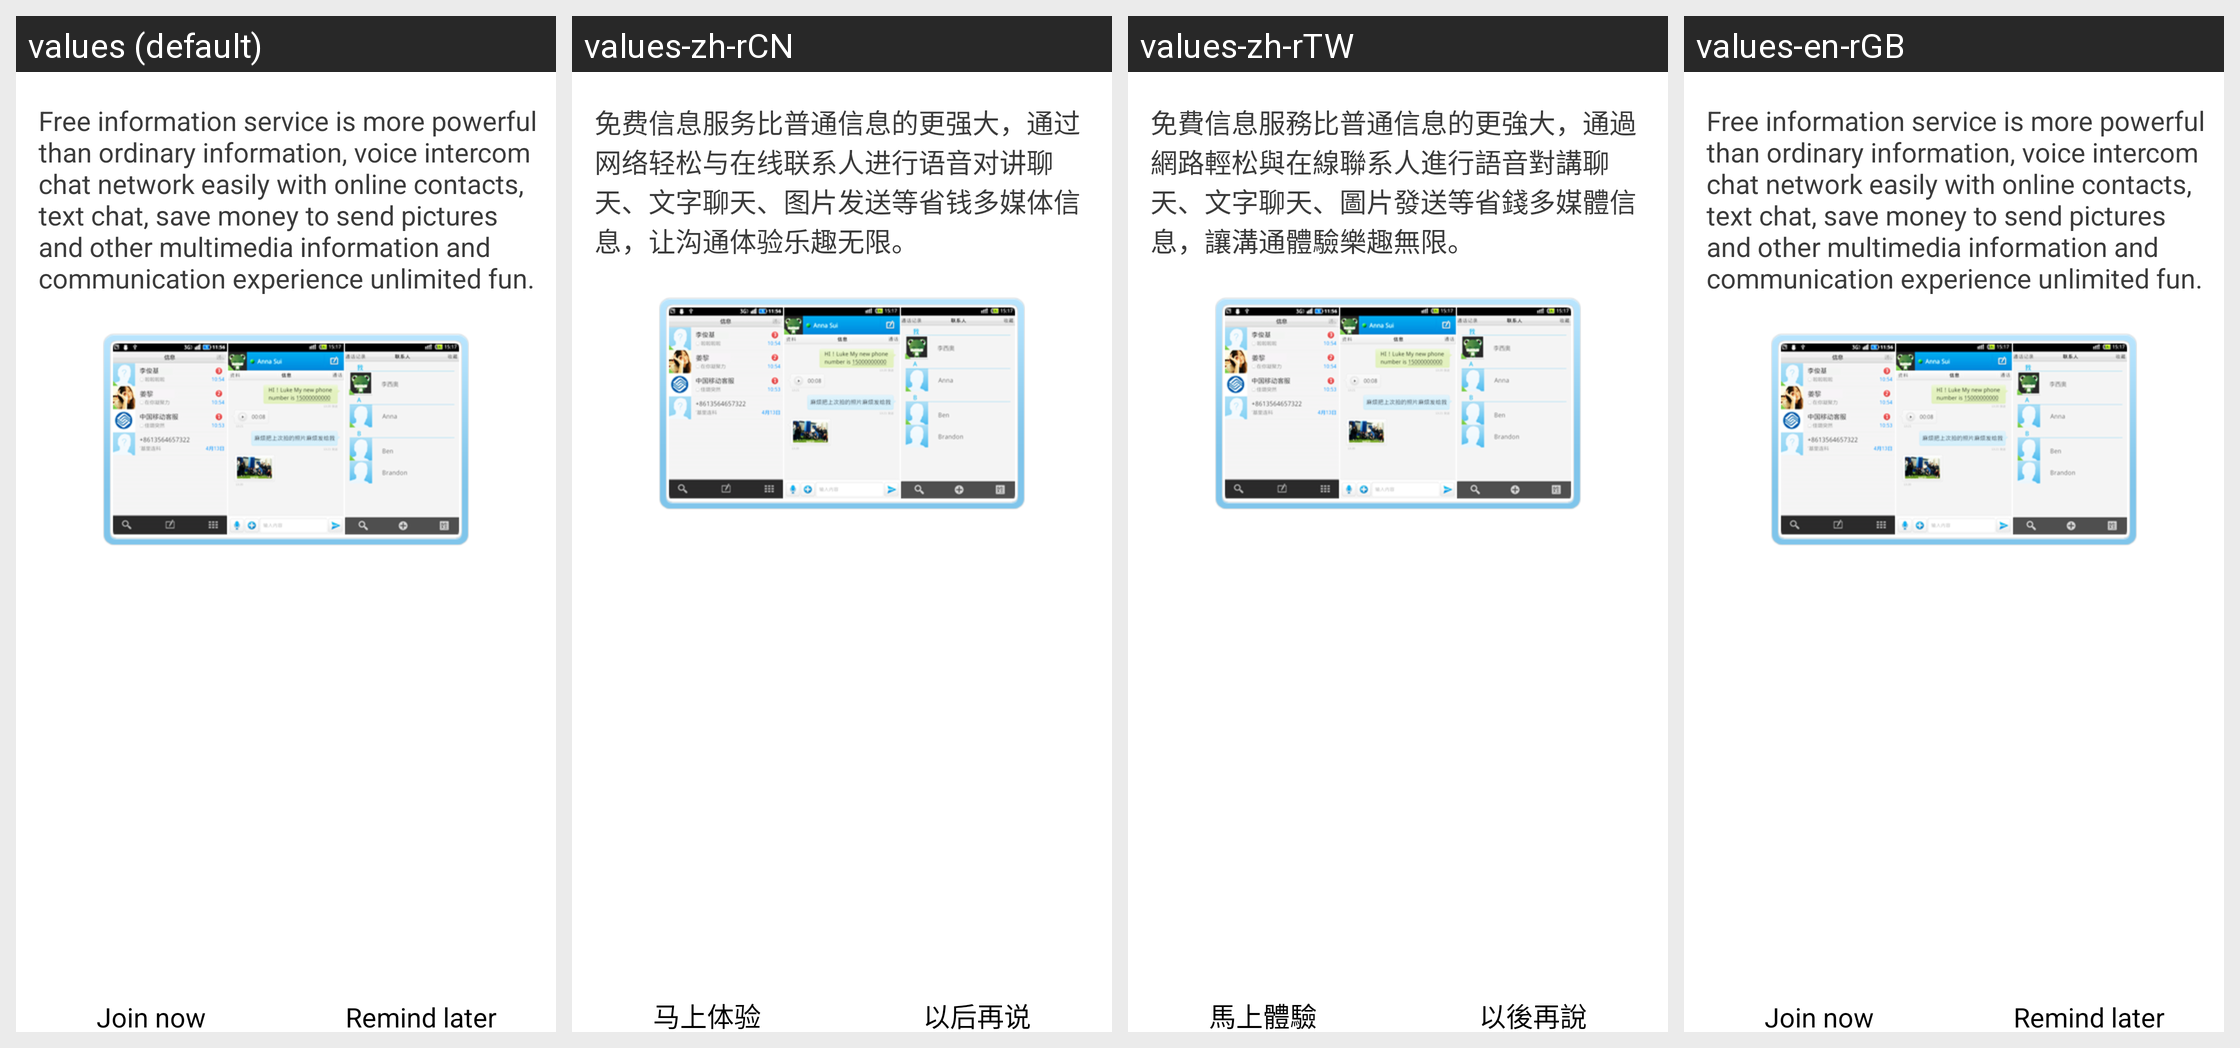

The Android screen above is rendered under several locales of the same app. Produce the string resources it draws, with the default and per-locale values.
Android screen res/layout/pre_free_message_dialog.xml rendered under 4 locales, left to right: values (default), values-zh-rCN, values-zh-rTW, values-en-rGB. Device: Nexus 5 (rendered at 1080×1920; each locale shown at half size, 540×960, under a caption strip naming it); theme android:Theme.Light.
Strings drawn on this screen, with the default value and each locale's value (text and hints the layout hard-codes, and strings that could not be matched under every locale, appear in the picture but are not listed):

message_ims_user_service_message_info
  values: Free information service is more powerful than ordinary information, voice intercom chat network easily with online contacts, text chat, save money to send pictures and other multimedia information and communication experience unlimited fun.
  values-zh-rCN: 免费信息服务比普通信息的更强大，通过网络轻松与在线联系人进行语音对讲聊天、文字聊天、图片发送等省钱多媒体信息，让沟通体验乐趣无限。
  values-zh-rTW: 免費信息服務比普通信息的更強大，通過網路輕松與在線聯系人進行語音對講聊天、文字聊天、圖片發送等省錢多媒體信息，讓溝通體驗樂趣無限。
  values-en-rGB: Free information service is more powerful than ordinary information, voice intercom chat network easily with online contacts, text chat, save money to send pictures and other multimedia information and communication experience unlimited fun.  [not translated; the default value is used]

message_ims_user_service_open
  values: Join now
  values-zh-rCN: 马上体验
  values-zh-rTW: 馬上體驗
  values-en-rGB: Join now  [not translated; the default value is used]

message_ims_user_service_to_later
  values: Remind later
  values-zh-rCN: 以后再说
  values-zh-rTW: 以後再說
  values-en-rGB: Remind later  [not translated; the default value is used]
